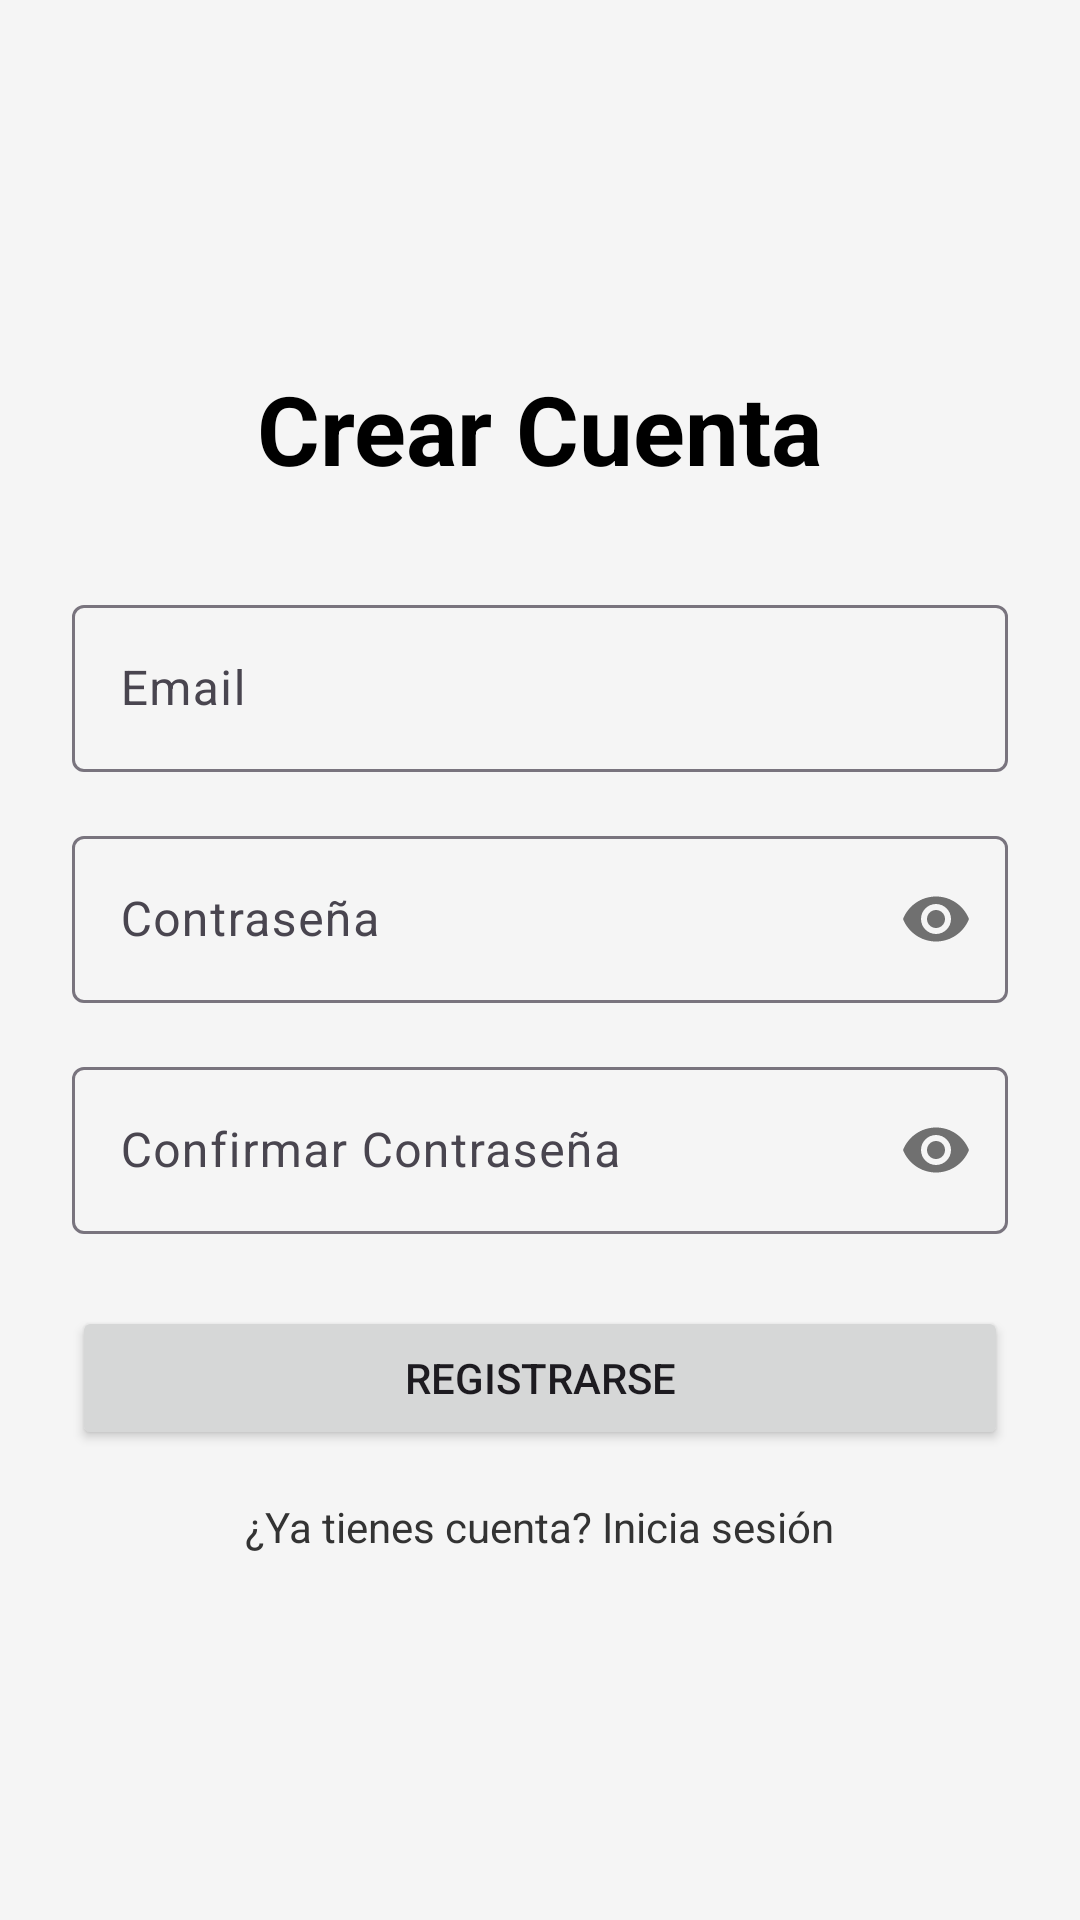

Write the Android layout XML for this screen, with the resource values it uses.
<!-- AndroidManifest.xml: application theme Theme.Tfg -->
<!-- res/layout/activity_register.xml -->
<?xml version="1.0" encoding="utf-8"?>
<LinearLayout xmlns:android="http://schemas.android.com/apk/res/android"
    xmlns:app="http://schemas.android.com/apk/res-auto"
    android:layout_width="match_parent"
    android:layout_height="match_parent"
    android:orientation="vertical"
    android:padding="24dp"
    android:gravity="center">

    <TextView
        android:layout_width="wrap_content"
        android:layout_height="wrap_content"
        android:text="Crear Cuenta"
        android:textSize="32sp"
        android:textStyle="bold"
        android:layout_marginBottom="32dp"
        android:textColor="?attr/colorPrimary"/>

    <com.google.android.material.textfield.TextInputLayout
        android:layout_width="match_parent"
        android:layout_height="wrap_content"
        android:layout_marginBottom="16dp"
        android:hint="Email">

        <com.google.android.material.textfield.TextInputEditText
            android:id="@+id/etEmailRegister"
            android:layout_width="match_parent"
            android:layout_height="wrap_content"
            android:inputType="textEmailAddress" />
    </com.google.android.material.textfield.TextInputLayout>

    <com.google.android.material.textfield.TextInputLayout
        android:layout_width="match_parent"
        android:layout_height="wrap_content"
        android:layout_marginBottom="16dp"
        android:hint="Contraseña"
        app:passwordToggleEnabled="true">

        <com.google.android.material.textfield.TextInputEditText
            android:id="@+id/etPasswordRegister"
            android:layout_width="match_parent"
            android:layout_height="wrap_content"
            android:inputType="textPassword" />
    </com.google.android.material.textfield.TextInputLayout>

    <com.google.android.material.textfield.TextInputLayout
        android:layout_width="match_parent"
        android:layout_height="wrap_content"
        android:layout_marginBottom="24dp"
        android:hint="Confirmar Contraseña"
        app:passwordToggleEnabled="true">

        <com.google.android.material.textfield.TextInputEditText
            android:id="@+id/etConfirmPassword"
            android:layout_width="match_parent"
            android:layout_height="wrap_content"
            android:inputType="textPassword" />
    </com.google.android.material.textfield.TextInputLayout>

    <Button
        android:id="@+id/btnRegister"
        android:layout_width="match_parent"
        android:layout_height="wrap_content"
        android:text="Registrarse"
        android:padding="12dp"
        android:layout_marginBottom="16dp"/>

    <TextView
        android:id="@+id/tvGoToLogin"
        android:layout_width="wrap_content"
        android:layout_height="wrap_content"
        android:text="¿Ya tienes cuenta? Inicia sesión"
        android:textColor="?attr/colorSecondary"
        android:clickable="true"
        android:focusable="true"/>

</LinearLayout>
<!-- resources referenced by this layout -->
<resources>
  <style name="Theme.Tfg" parent="Base.Theme.Tfg" />
  <style name="Base.Theme.Tfg" parent="Theme.Material3.DayNight.NoActionBar">
          
          <item name="colorPrimary">@color/black</item>
          <item name="colorOnPrimary">@color/white</item>
          <item name="colorSecondary">@color/gray_dark</item>
          <item name="colorOnSecondary">@color/white</item>
          <item name="android:windowBackground">@color/gray_light</item>
          <item name="colorPrimaryContainer">@color/white</item>
          <item name="colorOnPrimaryContainer">@color/black</item>
      </style>
  <color name="black">#FF000000</color>
  <color name="white">#FFFFFFFF</color>
  <color name="gray_dark">#333333</color>
  <color name="gray_light">#F5F5F5</color>
</resources>
